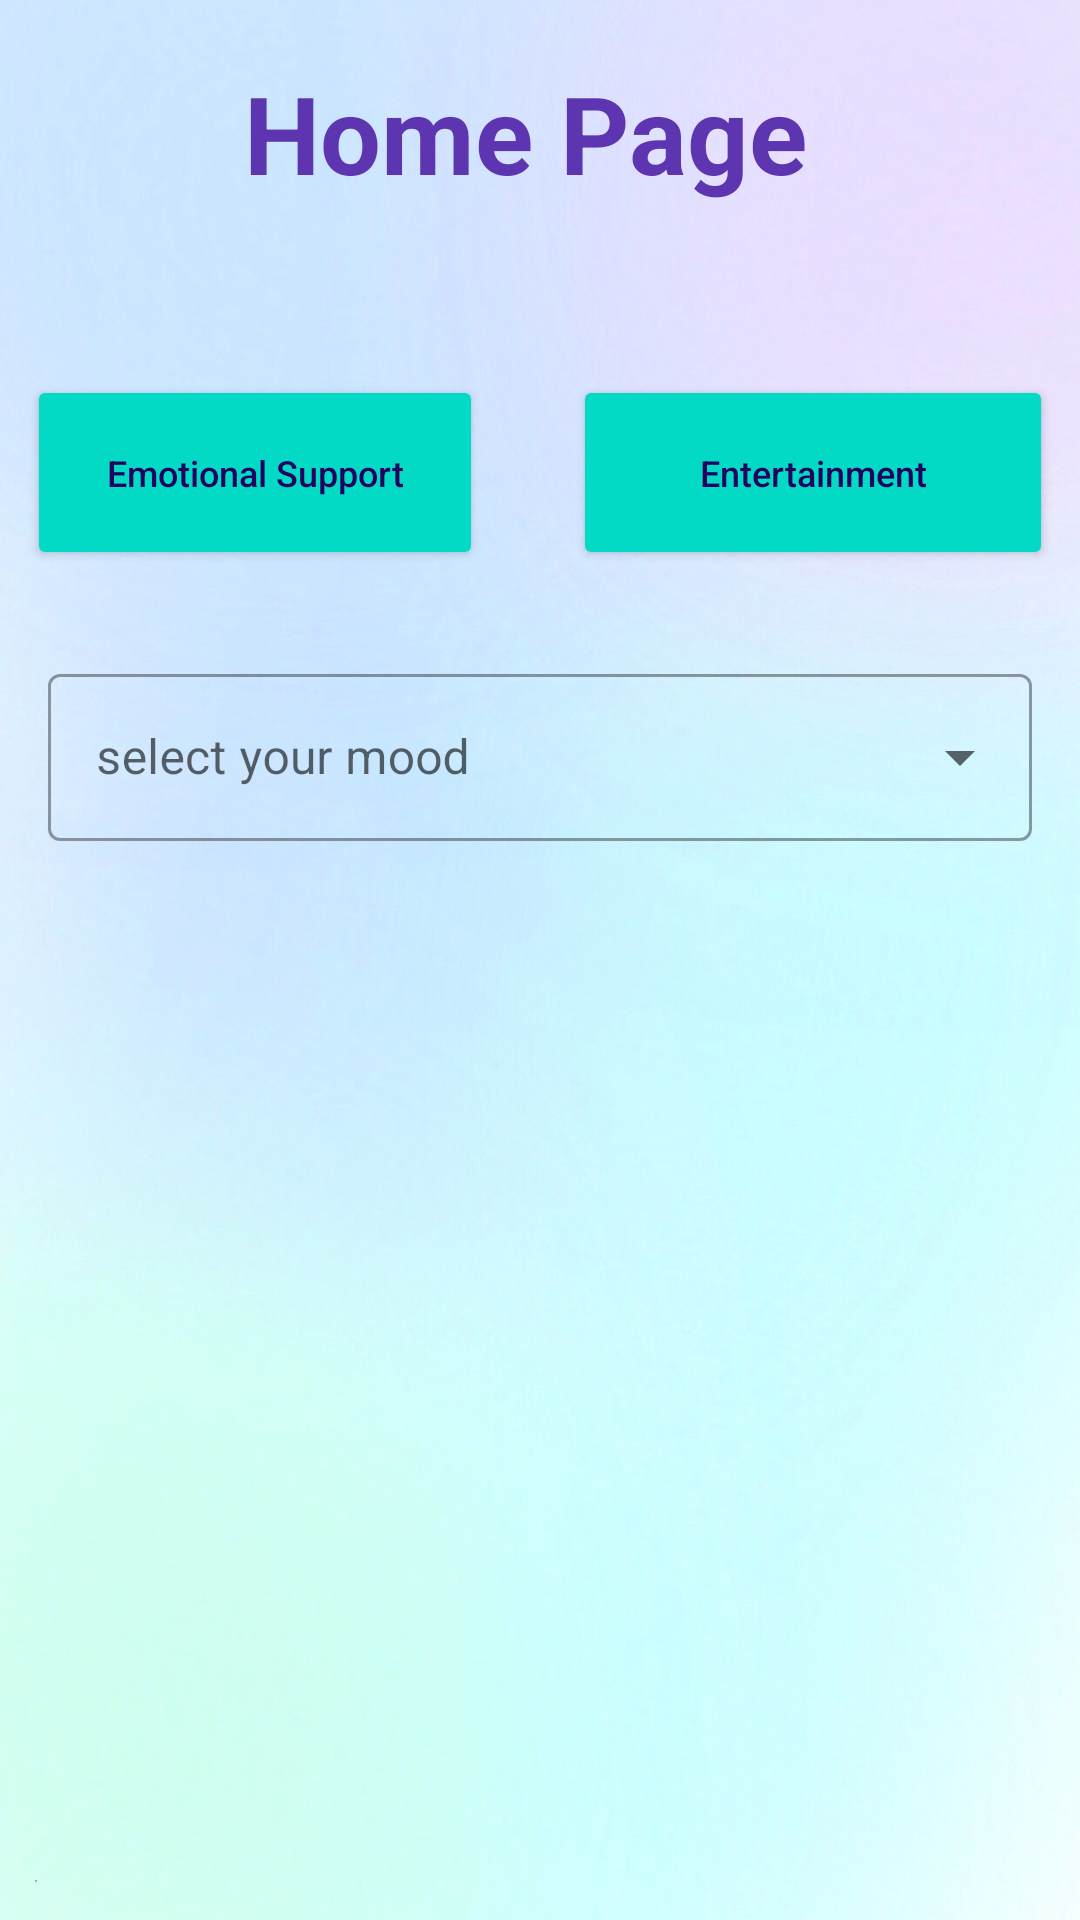

Here is an Android app screen rendered from its layout file. Give the layout XML and the strings, colors and styles it references.
<!-- AndroidManifest.xml: application theme Theme.Project_login -->
<!-- res/layout/activity_home.xml -->
<?xml version="1.0" encoding="utf-8"?>
<LinearLayout
    xmlns:android="http://schemas.android.com/apk/res/android"
    xmlns:app="http://schemas.android.com/apk/res-auto"
    xmlns:tools="http://schemas.android.com/tools"
    xmlns:card_view="http://schemas.android.com/apk/res-auto"
    android:layout_width="match_parent"
    android:layout_height="match_parent"
    android:orientation="vertical"
    android:gravity="center"
    android:weightSum="100"
    tools:context=".Home_Activity"
    android:background="@drawable/background">


    <TextView
        android:id="@+id/home_page_t"
        android:layout_width="match_parent"
        android:layout_height="wrap_content"
        android:text="Home Page"
        android:textAlignment="center"
        android:textSize="36sp"
        android:textStyle="bold"
        android:layout_weight="5"
        android:textColor="#5E35B1"
        android:layout_marginTop="20dp"
        android:paddingRight="10dp">
    </TextView>

    <LinearLayout
        android:layout_width="match_parent"
        android:layout_height="wrap_content"
        android:layout_marginTop="30dp"
        android:layout_weight="10"
        android:orientation="horizontal"
        android:gravity="center">

        <Button
            android:id="@+id/emotional_B"
            android:layout_width="152dp"
            android:layout_height="65dp"
            app:strokeWidth = "2dp"
            app:strokeColor = "#7354B1"
            android:backgroundTint="@color/teal_200"
            android:bottomLeftRadius="10dp"
            android:bottomRightRadius="10dp"
            android:text="Emotional Support"
            android:textSize="12dp"
            android:topLeftRadius="10dp"
            android:topRightRadius="10dp"
            android:textAllCaps="false"
            android:layout_marginRight="15dp"
            app:cornerRadius="50dp"
            android:textColor="#220460">

        </Button>

        <Button
            android:id="@+id/entertain_B"
            android:layout_width="160dp"
            android:layout_height="65dp"
            android:layout_marginLeft="15dp"
            app:strokeWidth = "2dp"
            app:strokeColor = "#7354B1"
            android:backgroundTint="@color/teal_200"
            android:bottomLeftRadius="10dp"
            android:bottomRightRadius="10dp"
            android:text="Entertainment"
            android:textSize="12sp"
            android:topLeftRadius="10dp"
            android:topRightRadius="10dp"
            android:textAllCaps="false"
            app:cornerRadius="50dp"
            android:textColor="#220460">

        </Button>
    </LinearLayout>

    <com.google.android.material.textfield.TextInputLayout
        android:layout_width="match_parent"
        android:layout_height="wrap_content"
        android:layout_margin="16dp"
        android:layout_weight="45"
        android:hint="select your mood"
        android:textColor="#442681"
        style="@style/Widget.MaterialComponents.TextInputLayout.OutlinedBox.ExposedDropdownMenu">
        <AutoCompleteTextView
            android:id="@+id/auto_complete_text"
            android:layout_width="match_parent"
            android:layout_height="wrap_content"
            android:inputType="none">
        </AutoCompleteTextView>
    </com.google.android.material.textfield.TextInputLayout>

    <Button
        android:id="@+id/quote_B"
        android:layout_width="wrap_content"
        android:layout_height="wrap_content"
        android:layout_marginBottom="10dp"
        android:backgroundTint="#E9FBFB"
        android:textColor="#442681"
        android:textSize="18dp"
        app:cornerRadius="20dp"
        app:strokeColor="@color/black"
        app:strokeWidth="2dp"
        android:layout_weight="20"
        android:text="quote"
        android:clickable="false"
        android:visibility="invisible"
        android:textAllCaps="false">
    </Button>

    <Button
        android:id="@+id/reminder_B"
        android:layout_width="wrap_content"
        android:layout_height="wrap_content"
        android:layout_marginBottom="10dp"
        android:backgroundTint="#E9FBFB"
        android:textColor="#442681"
        android:textSize="18dp"
        app:cornerRadius="20dp"
        app:strokeColor="@color/black"
        app:strokeWidth="2dp"
        android:layout_weight="20"
        android:text="reminder"
        android:clickable="false"
        android:visibility="invisible"
        android:textAllCaps="false">
    </Button>

</LinearLayout>
<!-- resources referenced by this layout -->
<resources>
  <!-- drawable background: jpg bitmap (drawable-v24, 58482 bytes) -->
  <style name="Theme.Project_login" parent="Theme.MaterialComponents.DayNight.NoActionBar">
          
          <item name="colorPrimary">@color/purple_500</item>
          <item name="colorPrimaryVariant">@color/purple_700</item>
          <item name="colorOnPrimary">@color/white</item>
          
          <item name="colorSecondary">@color/teal_200</item>
          <item name="colorSecondaryVariant">@color/teal_700</item>
          <item name="colorOnSecondary">@color/black</item>
          
          <item name="android:statusBarColor">?attr/colorPrimaryVariant</item>
          
      </style>
  <!-- not gathered from this repository: default colours our renderer supplied (Android Studio template values) -->
  <color name="purple_500">#FF6200EE</color>
  <color name="purple_700">#FF3700B3</color>
  <color name="teal_200">#FF03DAC5</color>
  <color name="teal_700">#FF018786</color>
  <color name="black">#FF000000</color>
  <color name="white">#FFFFFFFF</color>
</resources>
